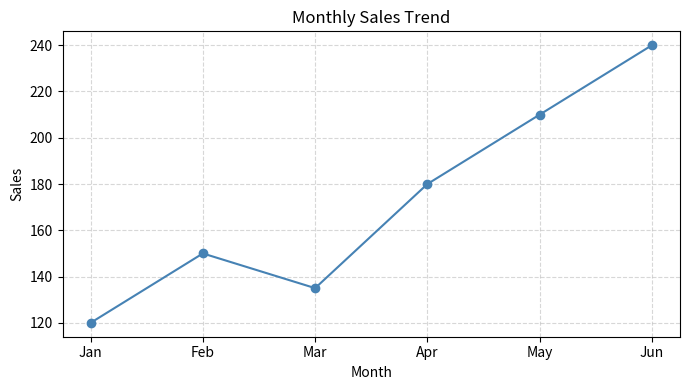
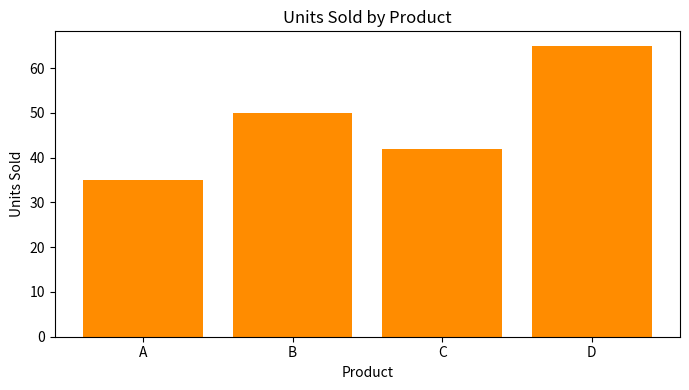
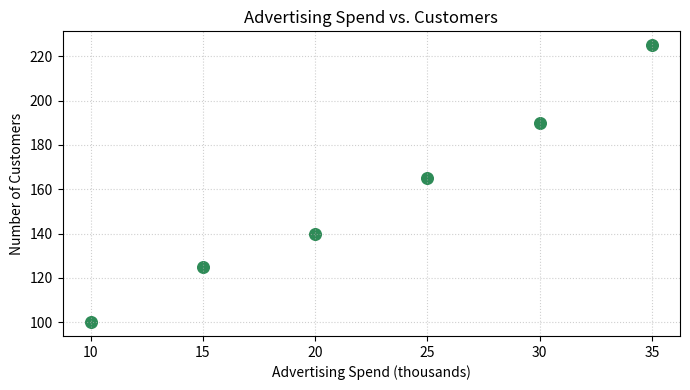

Reproduce these figures in Python, in order.

import matplotlib.pyplot as plt


months = ["Jan", "Feb", "Mar", "Apr", "May", "Jun"]
sales = [120, 150, 135, 180, 210, 240]
products = ["A", "B", "C", "D"]
units_sold = [35, 50, 42, 65]
advertising = [10, 15, 20, 25, 30, 35]
customers = [100, 125, 140, 165, 190, 225]


# Purpose - identify the trend in sales over time.
plt.figure(figsize=(7, 4))
plt.plot(months, sales, marker="o", color="steelblue")
plt.title("Monthly Sales Trend")
plt.xlabel("Month")
plt.ylabel("Sales")
plt.grid(True, linestyle="--", alpha=0.5)
plt.tight_layout()

# Purpose - compare the number of units sold for each product.
plt.figure(figsize=(7, 4))
plt.bar(products, units_sold, color="darkorange")
plt.title("Units Sold by Product")
plt.xlabel("Product")
plt.ylabel("Units Sold")
plt.tight_layout()

# Purpose - examine the relationship between advertising and customers.
plt.figure(figsize=(7, 4))
plt.scatter(advertising, customers, color="seagreen", s=70)
plt.title("Advertising Spend vs. Customers")
plt.xlabel("Advertising Spend (thousands)")
plt.ylabel("Number of Customers")
plt.grid(True, linestyle=":", alpha=0.6)
plt.tight_layout()

plt.show()
